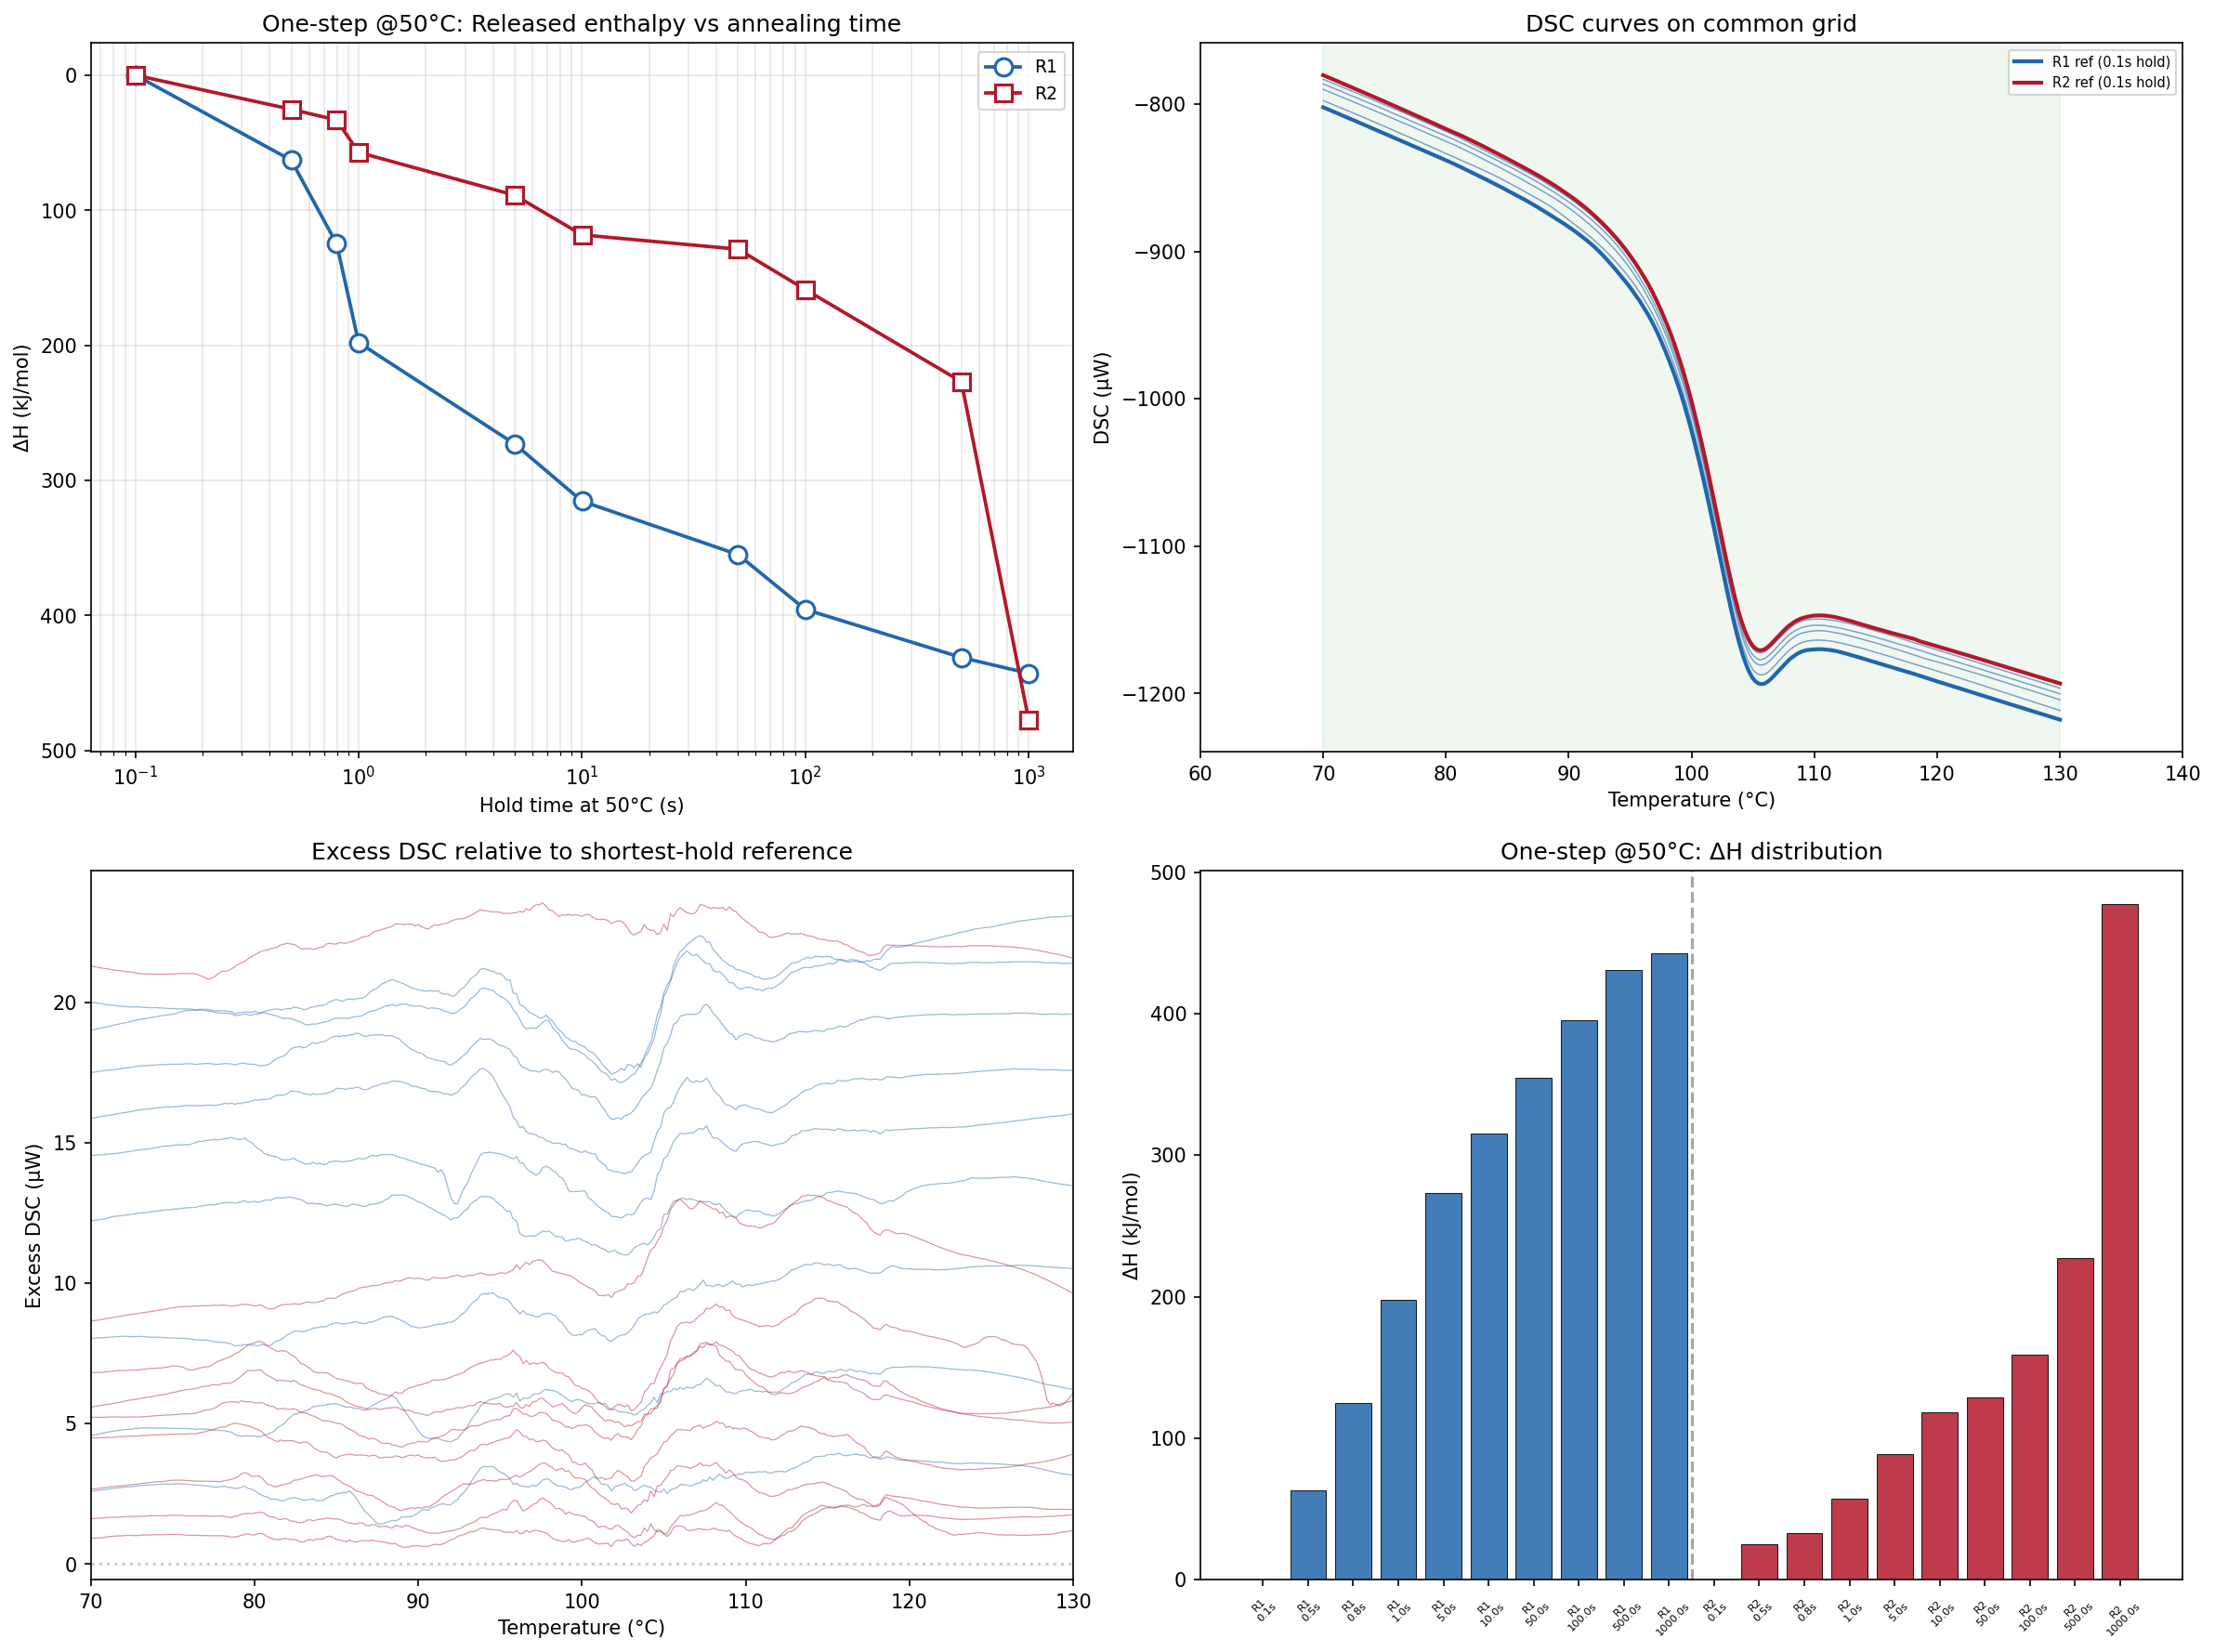

The data file committed next to this chart (first rows):
ramp, run, hold_s, hold_min, delta_H_kJmol
1, R1, 0.1002, 0.001670, 0.000000
2, R1, 0.4998, 0.008330, 62.98
3, R1, 0.798, 0.0133, 124.9
4, R1, 1, 0.01667, 197.9
5, R1, 4.998, 0.0833, 273
6, R1, 10.02, 0.167, 315.5
7, R1, 49.98, 0.833, 354.9
8, R1, 100, 1.667, 395.5
9, R1, 500, 8.333, 431.1
10, R1, 1000, 16.67, 442.9
11, R2, 0.1002, 0.001670, 0.000000
12, R2, 0.4998, 0.008330, 25.27
13, R2, 0.798, 0.0133, 33.19
14, R2, 1, 0.01667, 57.15
15, R2, 4.998, 0.0833, 88.84
16, R2, 10.02, 0.167, 118.2
17, R2, 49.98, 0.833, 128.8
18, R2, 100, 1.667, 158.7
19, R2, 500, 8.333, 227
20, R2, 1000, 16.67, 477.2
